Run: headless pygame with SDL's dummy video driver; simulated clock (each Clock.tick advances the game by its frame time, no real sleeping); random seed 0; keys injected as events and as key.get_pressed() state; mouse plan: one left click at the window centre at the start of phase 2, then a move to the lower-right quarter at the start of phase 3.
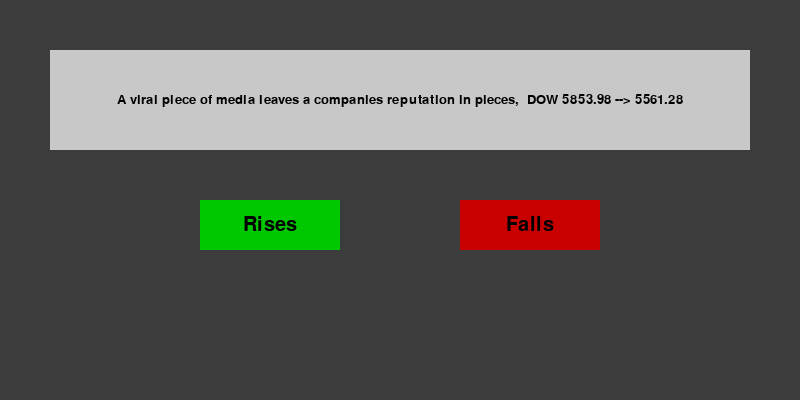
Frame 1 of 4 · flips 1–60 · no input
Frame 2 of 4 · flips 61–180 · clicked the window centre · tapped SPACE, RETURN · held RIGHT (→), D · screen unchanged from frame 1, image omitted
Frame 3 of 4 · flips 181–300 · moved the mouse to the lower-right quarter · held DOWN (↓), S · screen unchanged from frame 2, image omitted
Frame 4 of 4 · flips 301–420 · held LEFT (←), A, UP (↑), W · screen unchanged from frame 3, image omitted

The pygame program that drew these frames:

import random
import pygame
import sys
import time
#___________________________________
Start = pygame.event.get
pygame.init()
pygame.font.init()
width, height = 800, 400
screen = pygame.display.set_mode((width, height))
font = pygame.font.SysFont("merriweather", 30)
reasofont = pygame.font.SysFont("merriweather", 20)
responsefont = pygame.font.SysFont("merriweather", 50)
pygame.display.set_caption("... ___ ...")
active = True
choice = random.randint(0, 2)
rise = False
guess = True

SMP = 42931.6
DOW = 5853.98
NASDAQ = 20174.05

print(f"SMP: {SMP} points \nDOW: {DOW} points \nNASDAQ: {NASDAQ} points")

perc = random.randrange(95, 105) / 100
perc2 = random.randrange(95, 105) / 100
perc3 = random.randrange(95, 105) / 100

print(f"\n{perc}\n{perc2}\n{perc3}")

human = ["SMP", "DOW", "NASDAQ"]
man = [SMP, DOW, NASDAQ]
woman = [perc, perc2, perc3]
between = [round(SMP*perc, 2), round(DOW*perc2, 2), round(NASDAQ*perc3, 2)]
print(f"\n{between[0]}\n{between[1]}\n{between[2]}")

bdt = [
    "Corporate scandal enrages public, ", 
    "Reliable CEO of major conglomerate steps down, public antsy about replacement. ",
    "A viral piece of media leaves a companies reputation in pieces, "
]
sdt = [
    "Stockholders get cold feet, ", 
    "Accident in the industry leaves many shaken, ",
    "Reputable economists claim a bear market soon, "
]
sut = [
    "Major technology breakthrough increase productivity, ",
    "Government expands financial programs, ",
    "Government lowers interest rates, "
]
but = [
    "Government passes laws to protect againsteconomic downturns, public hopeful. ", 
    "Conglomerate extensively increasing manpower, stimulating workforce. ",
    "New international trade deals revitalize struggling industries, "
]

#_________________________________________________________________________________________________________


def draw_button(screen, text, x, y, width, height, inactive_color,
                active_color):
  mouse = pygame.mouse.get_pos()
  click = pygame.mouse.get_pressed()

  if x < mouse[0] < x + width and y < mouse[1] < y + height and active:
    pygame.draw.rect(screen, active_color, (x, y, width, height))
    if click[0] == 1:  
      return True
  else:
    pygame.draw.rect(screen, inactive_color, (x, y, width, height))

  text_surface = font.render(text, True, (0, 0, 0))
  screen.blit(text_surface, (x + (width - text_surface.get_width()) // 2, y +
                             (height - text_surface.get_height()) // 2))

  return False


def draw_text(screen, text, x, y, width, height, color):

  pygame.draw.rect(screen, color, (x, y, width, height), 0, 1, 1, 1, 1, 1)

  text_surface = reasofont.render(text, True, (0, 0, 0))
  screen.blit(text_surface, (x + (width - text_surface.get_width()) // 2, y +
                             (height - text_surface.get_height()) // 2))

  return False

def respond(screen, text, x, y, width, height, color):

  pygame.draw.rect(screen, color, (x, y, width, height))

  text_surface = responsefont.render(text, True, (255, 255, 255))
  screen.blit(text_surface, (x + (width - text_surface.get_width()) // 2, y +
                           (height - text_surface.get_height()) // 2))

  return False


def stonkchooser(e):
  return man[e]


def stonkperc(e):
  return woman[e]

def stonktrue(change):
  w = False
  if change < 1.00:
    if change <= 0.97:
      w = False
    elif change >= 0.98:
      w = False
  elif change > 1.00:
    if change >= 1.03:
      w = True
    elif change <= 1.02:
      w = True
  return w

def support_diff(e):
  return f"{man[e]} --> {between[e]}"


custom = "null"


def headline(mess, stock, custom):
  return (mess[random.randint(0, 2)] + stock + custom)


def analyze(change, stock, num):
  if change < 1.00:
    if change <= 0.97:
      custom = f" {support_diff(num)}"
      bor = headline(bdt, stock, custom)  #goo
    elif change >= 0.98:
      custom = f" {support_diff(num)}"
      bor = headline(sdt, stock, custom)
  elif change > 1.00:
    if change >= 1.03:
      custom = f" {support_diff(num)}"
      bor = headline(but, stock, custom)
    elif change <= 1.02:
      custom = f" {support_diff(num)}"
      bor = headline(sut, stock, custom)
  else:
    print(change)
    bor = f"A calm peaceful day for {stock}. {support_diff(num)}"
  return (bor)


#_________________________________________________________________________________________________________
reaso = analyze(stonkperc(choice), f" {human[choice]}", choice)
rise = stonktrue(stonkperc(choice))
print(reaso)
running = True
show = 1000
ye = "I failed at coding if you're seeing this words on the screen, suck it"
while running:
  screen.fill((60, 60, 60))

  draw_text(screen, reaso, 50, 50, 700, 100, (200, 200, 200))

  if show < 1000:
    respond(screen, ye, 50, 250, 700, 100, (60, 60, 60))
    show += 1

  # Draw the button
  if draw_button(screen, 'Rises', 200, 200, 140, 50, (0, 200, 0), (0, 55, 0)):
    print('Yipee')
    active = False
    guess = True

  if draw_button(screen, 'Falls', 460, 200, 140, 50, (200, 0, 0), (55, 0, 0)):
    print('Boo')
    active = False
    guess = False

  if not active:
    print(guess)
    print(rise)
    if guess == rise:
      ye = "Correct"
    else:
      ye = "Failure"
    perc = random.randrange(95, 105) / 100
    perc2 = random.randrange(95, 105) / 100
    perc3 = random.randrange(95, 105) / 100
    woman = [perc, perc2, perc3]
    man = [between[0], between[1], between[2]]
    between = [round(SMP*perc, 2), round(DOW*perc2, 2), round(NASDAQ*perc3, 2)]
    choice = 2 #random.randint(0, 2)
    reaso = analyze(stonkperc(choice), f" {human[choice]}", choice)
    rise = stonktrue(stonkperc(choice))
    time.sleep(.5)
    active = True
    show = 0;

  # Event handling
  for event in pygame.event.get():
    if event.type == pygame.QUIT:
      pygame.quit()
      sys.exit()
  pygame.display.update()
#______________________________________________________________________________________________________
